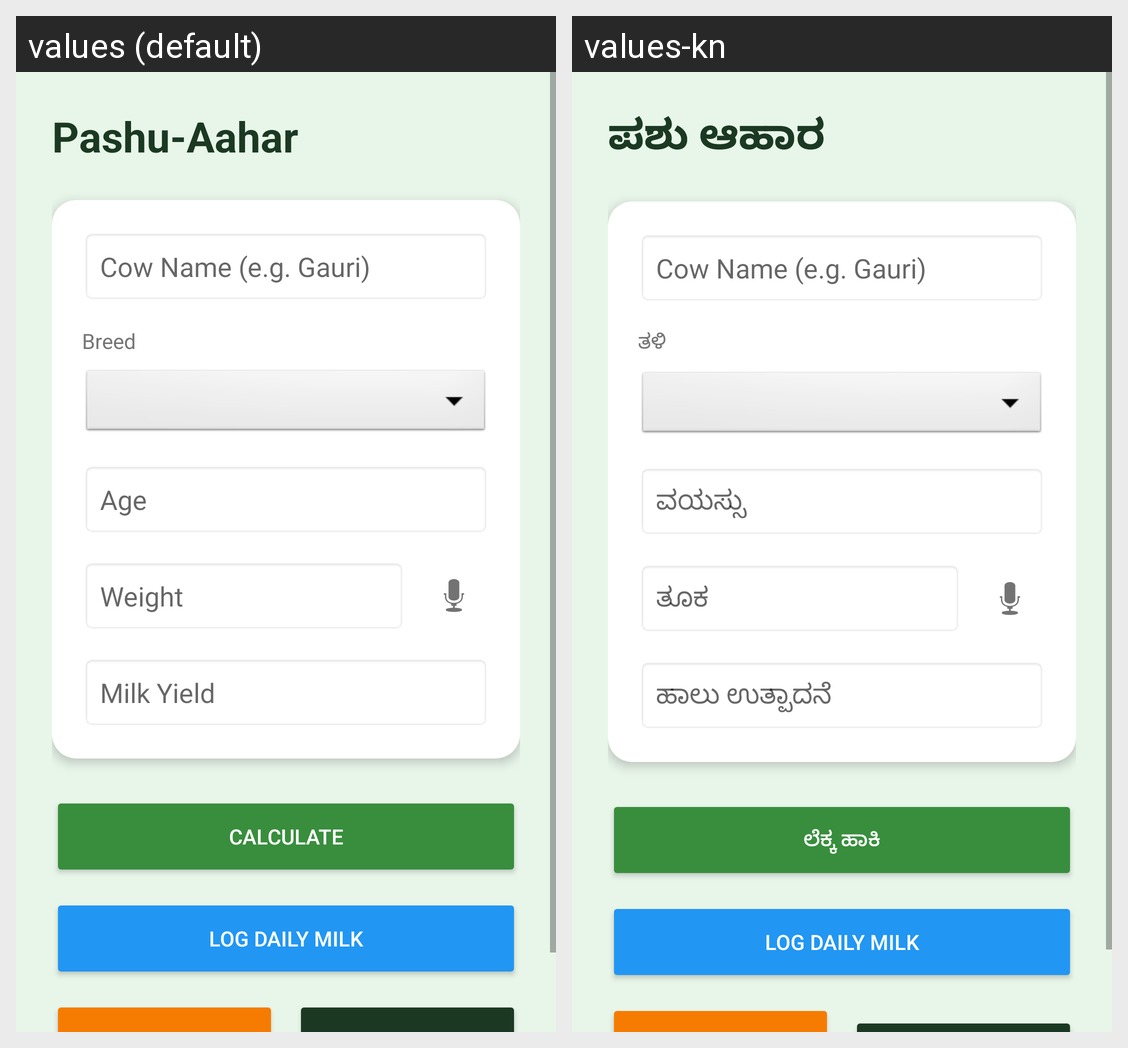

Strings drawn on this Android screen and how each of the app's shown locales translates them:
Android screen res/layout/activity_input.xml rendered under 2 locales, left to right: values (default), values-kn. Device: Nexus 5 (rendered at 1080×1920; each locale shown at half size, 540×960, under a caption strip naming it); theme Theme.PashuAahar.
Strings drawn on this screen, with the default value and each locale's value (text and hints the layout hard-codes, and strings that could not be matched under every locale, appear in the picture but are not listed):

app_name
  values: Pashu-Aahar
  values-kn: ಪಶು ಆಹಾರ

breed
  values: Breed
  values-kn: ತಳಿ

age
  values: Age
  values-kn: ವಯಸ್ಸು

weight
  values: Weight
  values-kn: ತೂಕ

milk
  values: Milk Yield
  values-kn: ಹಾಲು ಉತ್ಪಾದನೆ

calculate
  values: Calculate
  values-kn: ಲೆಕ್ಕ ಹಾಕಿ
